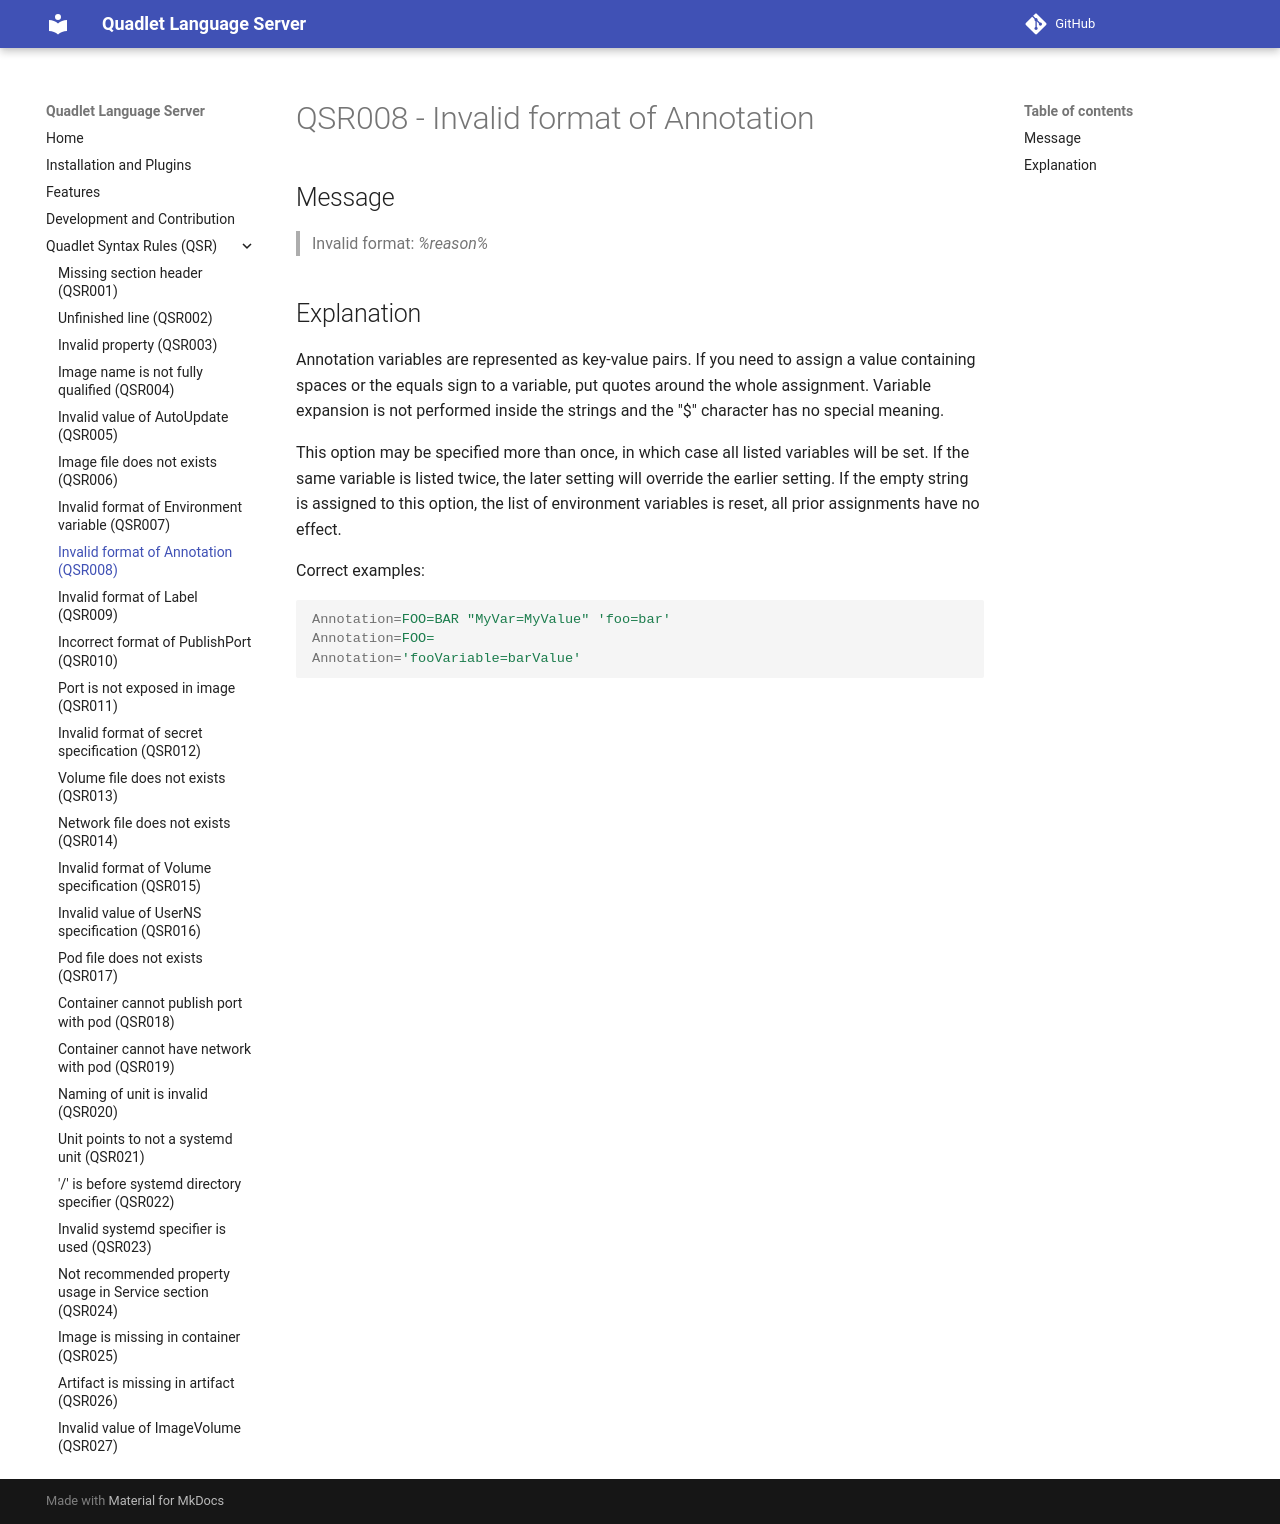

repository: onlyati/quadlet-lsp · page: QSR008/index.html · generator: mkdocs

# QSR008 - Invalid format of Annotation

## Message

> Invalid format: _%reason%_

## Explanation

Annotation variables are represented as key-value pairs. If you need to assign a
value containing spaces or the equals sign to a variable, put quotes around the
whole assignment. Variable expansion is not performed inside the strings and the
"$" character has no special meaning.

This option may be specified more than once, in which case all listed variables
will be set. If the same variable is listed twice, the later setting will
override the earlier setting. If the empty string is assigned to this option,
the list of environment variables is reset, all prior assignments have no
effect.

Correct examples:

```ini
Annotation=FOO=BAR "MyVar=MyValue" 'foo=bar'
Annotation=FOO=
Annotation='fooVariable=barValue'
```
